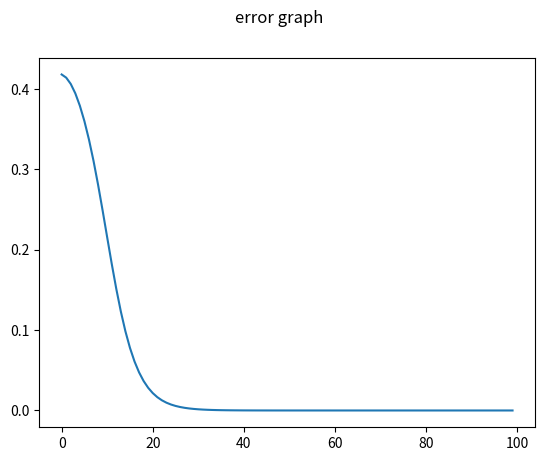

This figure's Python source:
import numpy as np
import matplotlib.pyplot as plt


def sigmoid(z):
    return 1 / (1 + np.exp(-z))


X = np.array([[0, 0, 1],
              [0, 1, 1],
              [1, 0, 1],
              [1, 1, 1]])

D = np.array([[0, 0, 1, 1]])
W = np.random.rand(1, 3)
ALPHA = 0.9
dWsum = np.zeros((3, 1))
error_list = []
for i in range(100):
    for j in range(D.shape[1]):
        x = np.reshape(X[j], (3, 1))
        d = D[:, j]
        v = np.dot(W, x)
        y = sigmoid(v)
        e = d - y
        if j == 2:
            error_list.append(e[0][0])
        delta = y * (1 - y) * e
        dW = ALPHA * delta * x
        dWsum = dWsum + dW

    dWavg = np.divide(dWsum, 4)
    W = W + np.transpose(dWavg)

print(W)

for i in range(D.shape[1]):
    x = np.reshape(X[i], (3, 1))
    v = np.dot(W, x)
    y = sigmoid(v)
    print(y)

fig, ax = plt.subplots()
fig.suptitle("error graph")
bx = []
for i in range(100):
    bx.append(i)
ax.plot(bx, error_list)
plt.show()